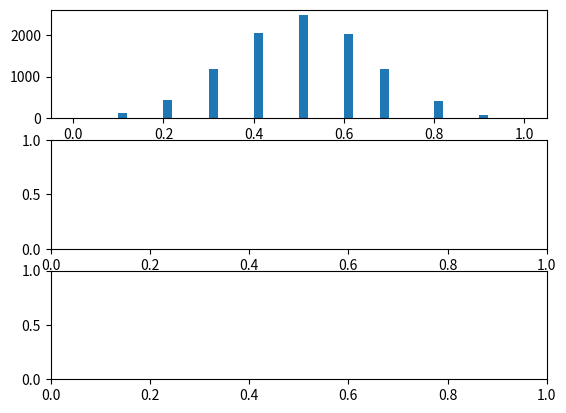

Generate this figure with matplotlib: (Note: this script raises an exception after producing the figure.)
# coding: utf-8

# [redacted]

# In[1]:

# In iPython or the iPython notebook, it's easiest to use the pylab magic, which
# imports matplotlib, numpy, and scipy.
# The inline flag means that images will be shown here in the notebooks, rather
# than in pop-up windows.
#get_ipython().magic(u'pylab inline')
# If you are using 'regular' Python, however, you'll want the following. You'll
# need to also separately import numpy and any other packages that you might need.

import numpy as np
import matplotlib.pyplot as plt
import random


# In[2]:

ncoins=30
ntosses=10
ntimes=10000
mu=0.5


# In[3]:

# gather statistics as proposed in exercise 1.10
times=0
nu1=[] # first coin
nu2=[] # random coin
nu3=[] # coin with smallest frequency
while times<ntimes:
    times = times + 1
    i=0
    coins=[]
    while i < ncoins:
        j=0
        sum=0.
        while j < ntosses:
            toss_value = np.random.binomial(1,mu)
            sum = sum + toss_value
            j=j+1    
        coins.append(sum/ntosses)
        i=i+1
    nu1.append(coins[1])
    nu2.append(random.choice(coins))
    nu3.append(min(coins))


# In[4]:

fig, (ax1, ax2, ax3) = plt.subplots(3, 1)
##ax1.plot(x,y1, label='sin')
#hist1=plt.hist(nu1,20)
#plt.savefig("hist1.png")
#fig = plt.figure()
#ax = fig.add_subplot(111)
n1, bins1, patches1 = ax1.hist(nu1, 50, normed=1, facecolor='green', alpha=0.75)
n2, bins2, patches2 = ax2.hist(nu2, 50, normed=1, facecolor='blue', alpha=0.75)
n3, bins3, patches3 = ax3.hist(nu3, 50, normed=1, facecolor='red', alpha=0.75)
#plt.show()
fig.savefig('nus.png')


# In[ ]:
